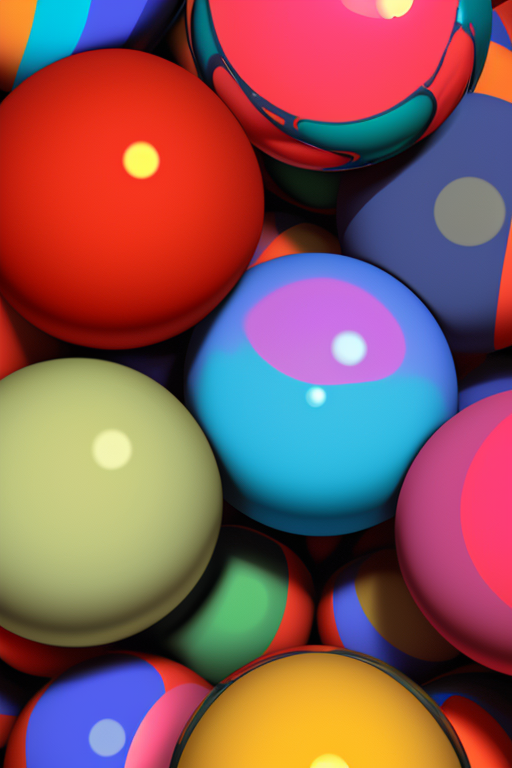
Generation parameters embedded in this image by AUTOMATIC1111 Stable Diffusion web UI or a fork of it (Forge, ...) (PNG 'parameters' text chunk):
colored balls, abstract
Steps: 30, Sampler: DPM++ 2M, Schedule type: Karras, CFG scale: 7, Seed: 3576890957, Size: 512x768, Model hash: b82a91df9c, Model: aZovyaRPGArtistTools_v4VAE, Version: v1.9.4